Image classification data set "OfficialSpectrogramsMelAUG" (CesarMVergara/Lung-Sounds-Classification on GitHub). Class labels (4): crackle, crackle and wheeze, normal, wheeze.

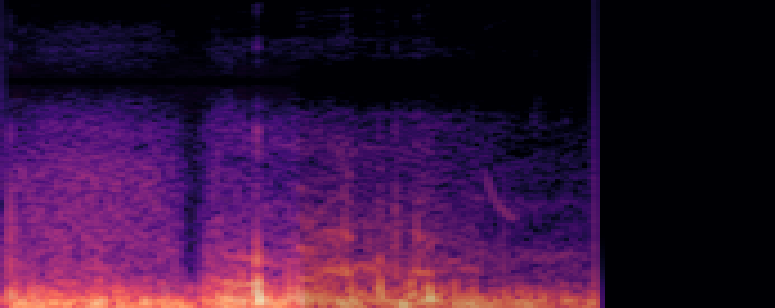
Label: crackle and wheeze

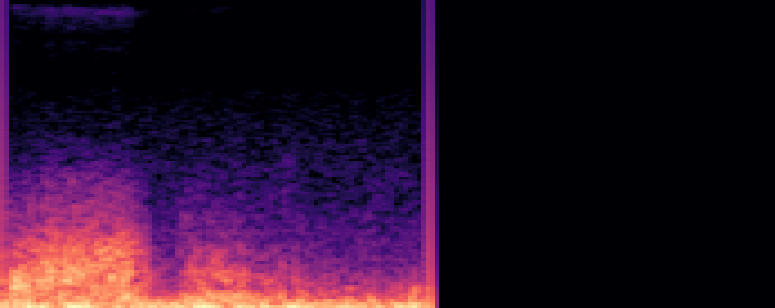
Label: wheeze

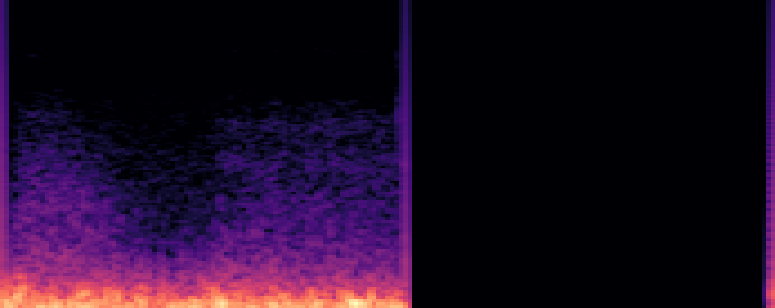
Label: crackle

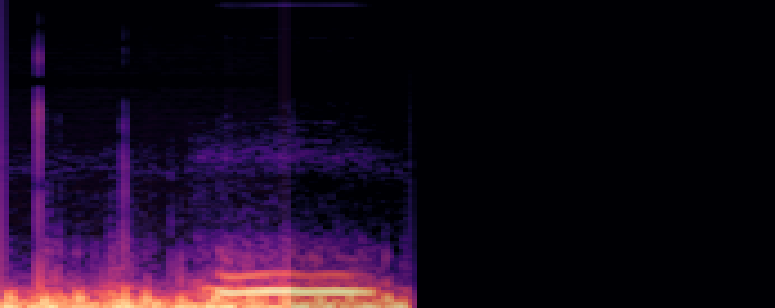
Label: crackle and wheeze

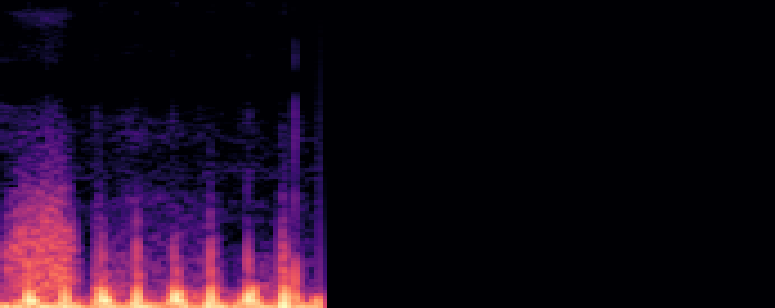
Label: normal

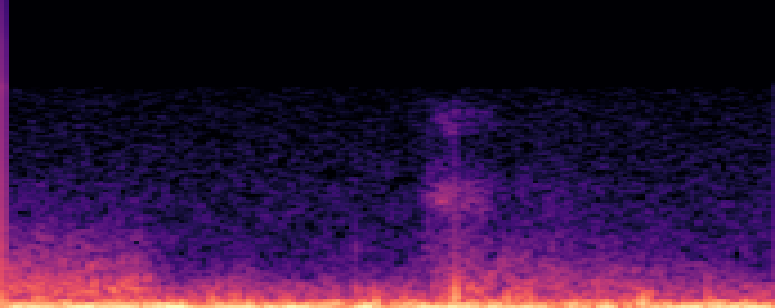
Label: normal
